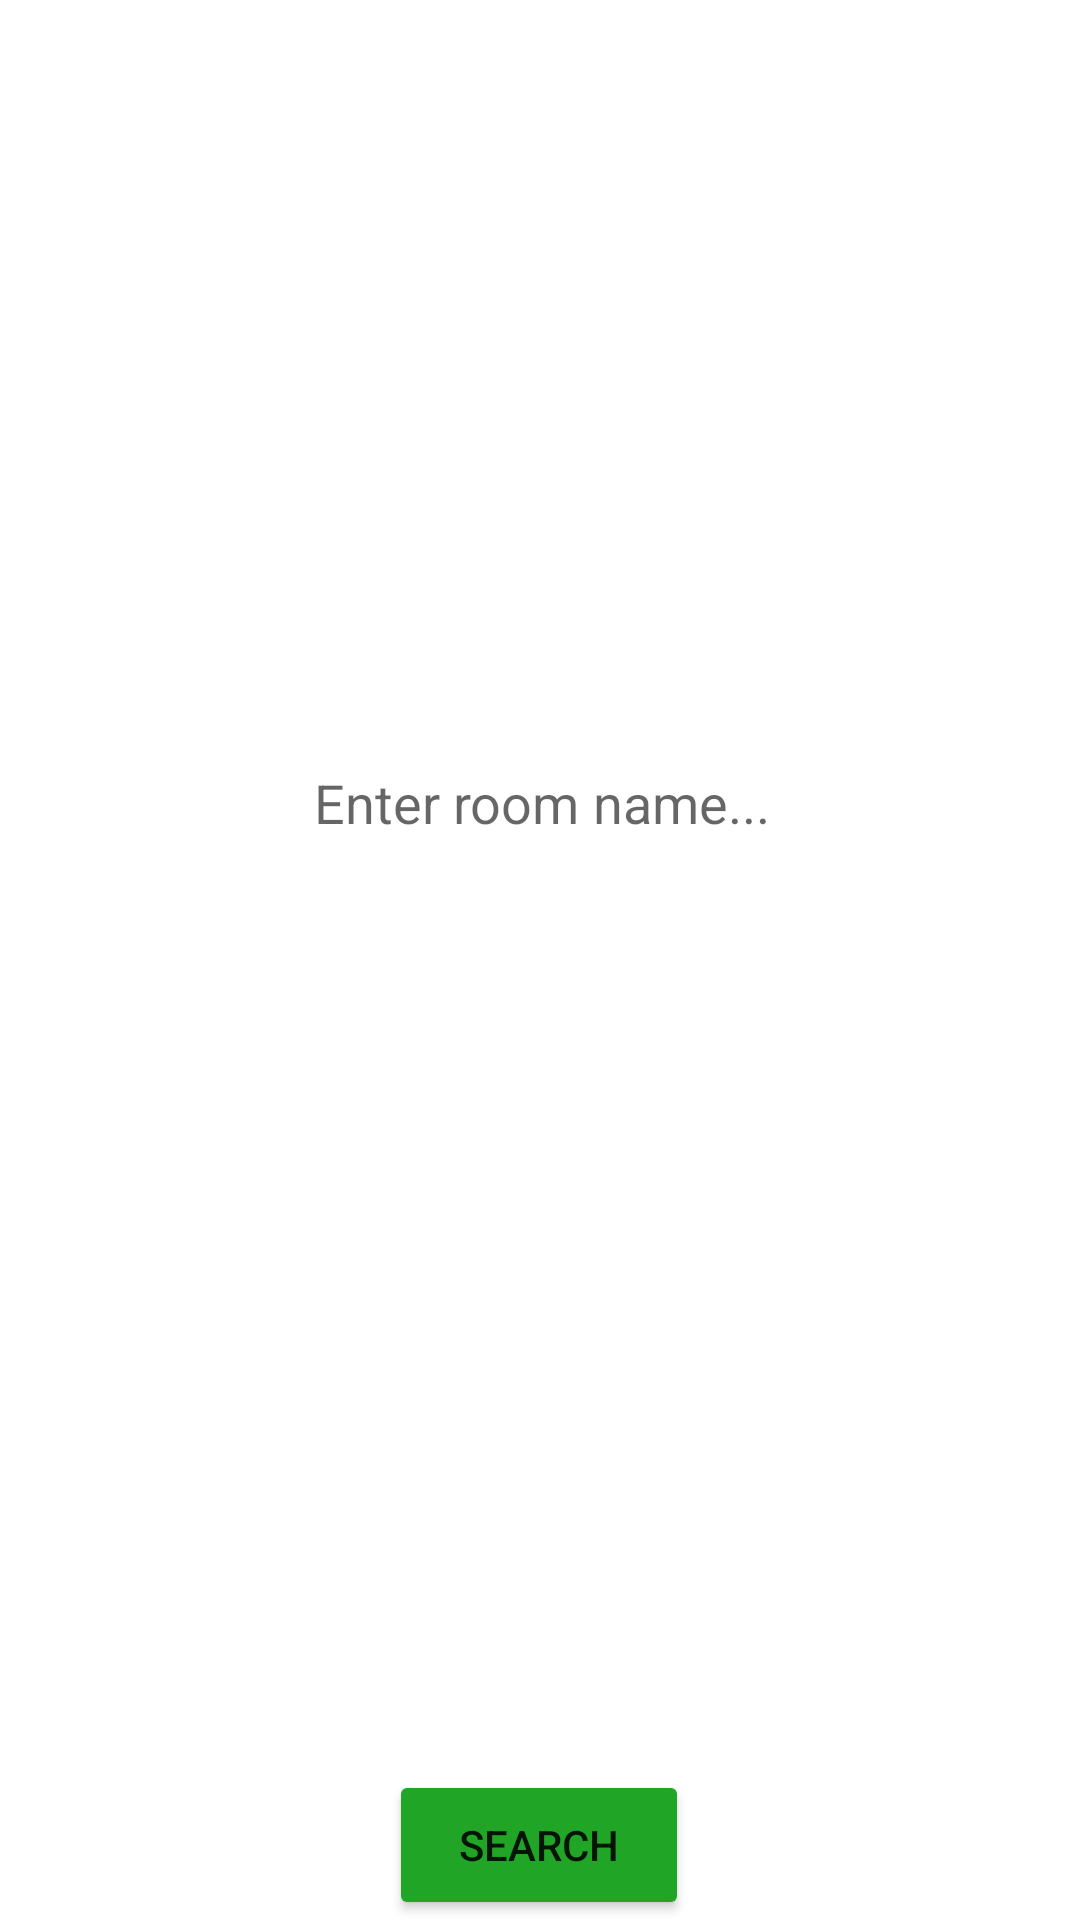

Write the Android layout XML for this screen, with the resource values it uses.
<!-- AndroidManifest.xml: application theme Theme.Dinterviewkit -->
<!-- res/layout/findalert.xml -->
<?xml version="1.0" encoding="utf-8"?>
<androidx.constraintlayout.widget.ConstraintLayout xmlns:android="http://schemas.android.com/apk/res/android"
    xmlns:app="http://schemas.android.com/apk/res-auto"
    xmlns:tools="http://schemas.android.com/tools"
    android:layout_width="match_parent"
    android:layout_height="wrap_content">

    <LinearLayout
        android:id="@+id/linearLayout6"
        android:layout_width="412dp"
        android:layout_height="47dp"
        android:layout_marginBottom="35dp"
        android:orientation="horizontal"
        app:layout_constraintBottom_toTopOf="@+id/linearLayout7"
        app:layout_constraintEnd_toEndOf="parent"
        app:layout_constraintStart_toStartOf="parent"
        app:layout_constraintTop_toTopOf="parent">

        <EditText
            android:id="@+id/rm"
            android:layout_width="match_parent"
            android:layout_height="match_parent"
            android:layout_weight="1"
            android:background="@drawable/customforsingle"
            android:ems="10"
            android:gravity="center"
            android:hint="Enter room name..."
            android:inputType="textPersonName" />
    </LinearLayout>

    <LinearLayout
        android:id="@+id/linearLayout7"
        android:layout_width="match_parent"
        android:layout_height="wrap_content"
        android:gravity="center_horizontal"
        android:orientation="horizontal"
        app:layout_constraintBottom_toBottomOf="parent"
        app:layout_constraintEnd_toEndOf="parent"
        app:layout_constraintStart_toStartOf="parent">

        <Button
            android:id="@+id/button6"
            android:layout_width="100dp"
            android:layout_height="50dp"
            android:layout_marginStart="158dp"
            android:layout_marginTop="20dp"
            android:layout_marginEnd="159dp"
            android:backgroundTint="#21A526"
            android:text="search" />
    </LinearLayout>

</androidx.constraintlayout.widget.ConstraintLayout>
<!-- resources referenced by this layout -->
<resources>
  <!-- drawable customforsingle (drawable) -->
  <?xml version="1.0" encoding="utf-8"?>
  <selector xmlns:android="http://schemas.android.com/apk/res/android">
  
      <item>
  
          <shape xmlns:android="http://schemas.android.com/apk/res/android">
              <solid android:color="@color/white"></solid>
              <corners android:radius="20dp">
  
              </corners>
  
  
          </shape>
  
      </item>
  </selector>
  <style name="Theme.Dinterviewkit" parent="Theme.MaterialComponents.DayNight.DarkActionBar">
          
          <item name="colorPrimary">@color/purple_500</item>
          <item name="colorPrimaryVariant">@color/purple_700</item>
          <item name="colorOnPrimary">@color/white</item>
          
          <item name="colorSecondary">@color/teal_200</item>
          <item name="colorSecondaryVariant">@color/teal_700</item>
          <item name="colorOnSecondary">@color/black</item>
          
          <item name="android:statusBarColor" tools:targetApi="l">?attr/colorPrimaryVariant</item>
          
      </style>
  <color name="white">#FFFFFFFF</color>
  <color name="purple_500">#160533</color>
  <color name="purple_700">#0E0D0D</color>
  <color name="teal_200">#FF03DAC5</color>
  <color name="teal_700">#FF018786</color>
  <color name="black">#FF000000</color>
</resources>
